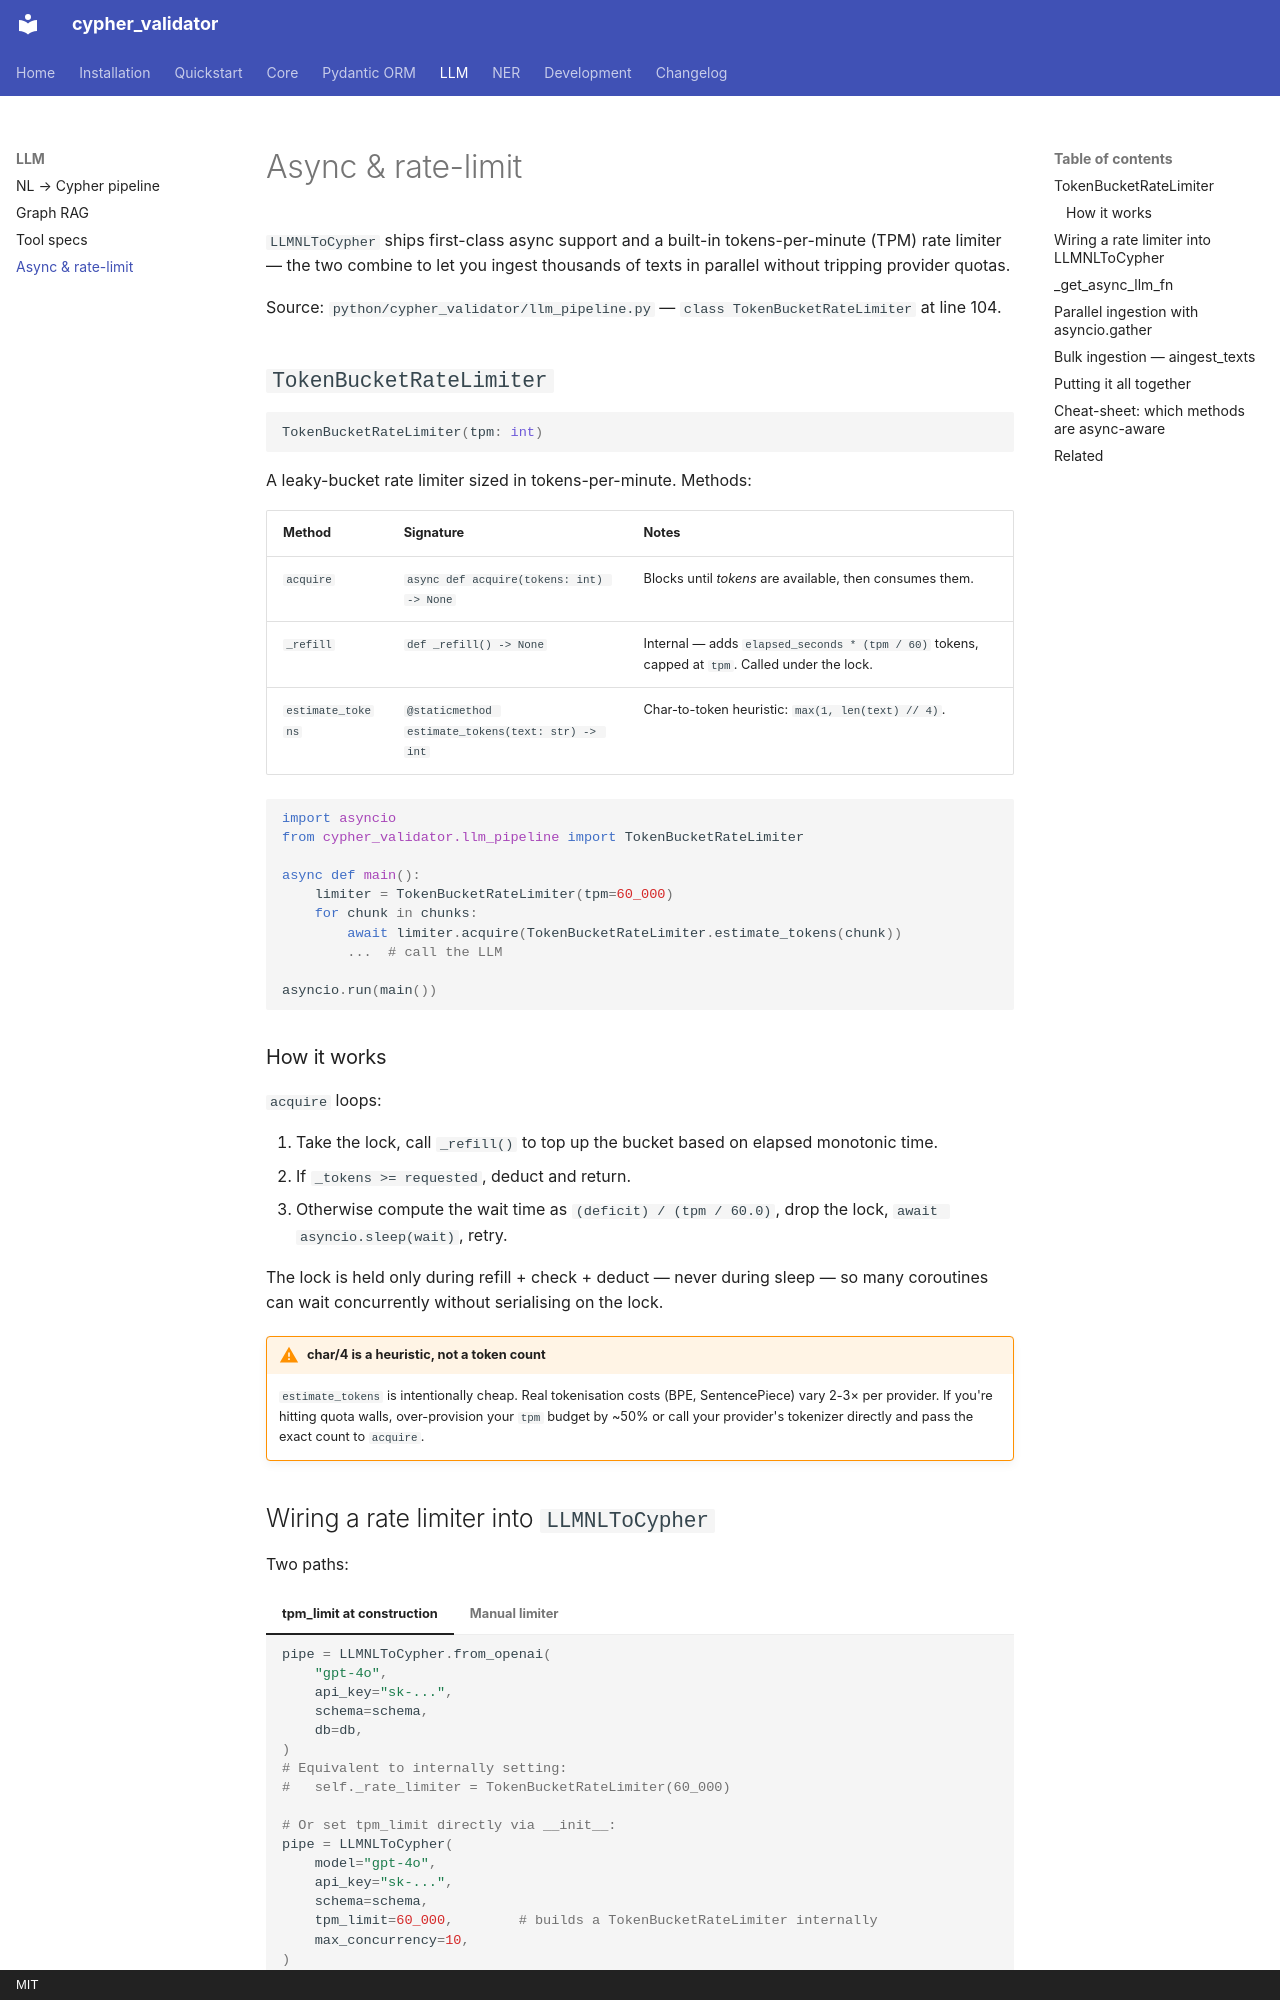

repository: plutonium-guy/cypher_validator · page: llm/async/index.html · generator: mkdocs · copyright: MIT

# Async & rate-limit

`LLMNLToCypher` ships first-class async support and a built-in
tokens-per-minute (TPM) rate limiter — the two combine to let you ingest
thousands of texts in parallel without tripping provider quotas.

Source: `python/cypher_validator/llm_pipeline.py` — `class TokenBucketRateLimiter`
at line 104.

## `TokenBucketRateLimiter`

```python
TokenBucketRateLimiter(tpm: int)
```

A leaky-bucket rate limiter sized in tokens-per-minute. Methods:

| Method | Signature | Notes |
|---|---|---|
| `acquire` | `async def acquire(tokens: int) -> None` | Blocks until *tokens* are available, then consumes them. |
| `_refill` | `def _refill() -> None` | Internal — adds `elapsed_seconds * (tpm / 60)` tokens, capped at `tpm`. Called under the lock. |
| `estimate_tokens` | `@staticmethod estimate_tokens(text: str) -> int` | Char-to-token heuristic: `max(1, len(text) // 4)`. |

```python
import asyncio
from cypher_validator.llm_pipeline import TokenBucketRateLimiter

async def main():
    limiter = TokenBucketRateLimiter(tpm=60_000)
    for chunk in chunks:
        await limiter.acquire(TokenBucketRateLimiter.estimate_tokens(chunk))
        ...  # call the LLM

asyncio.run(main())
```

### How it works

`acquire` loops:

1. Take the lock, call `_refill()` to top up the bucket based on elapsed
   monotonic time.
2. If `_tokens >= requested`, deduct and return.
3. Otherwise compute the wait time as `(deficit) / (tpm / 60.0)`, drop the
   lock, `await asyncio.sleep(wait)`, retry.

The lock is held only during refill + check + deduct — never during sleep —
so many coroutines can wait concurrently without serialising on the lock.

!!! warning "char/4 is a heuristic, not a token count"
    `estimate_tokens` is intentionally cheap. Real tokenisation costs (BPE,
    SentencePiece) vary 2-3× per provider. If you're hitting quota walls,
    over-provision your `tpm` budget by ~50% or call your provider's
    tokenizer directly and pass the exact count to `acquire`.
